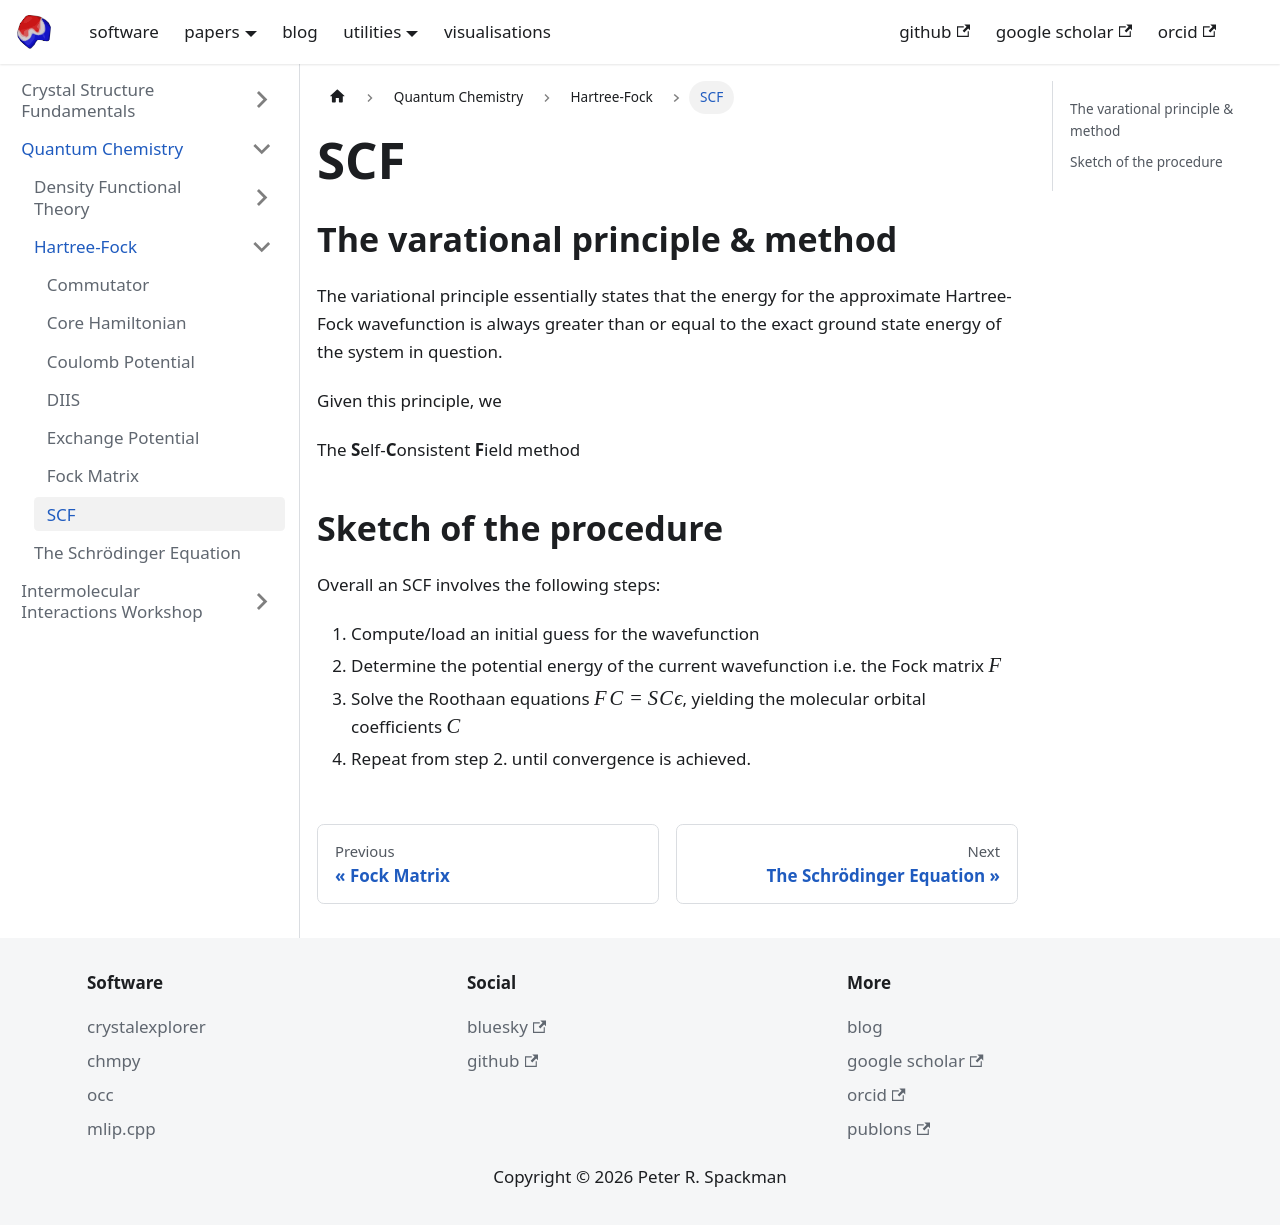

repository: peterspackman/blog · page: docs/Quantum Chemistry/Hartree-Fock/SCF.html · generator: docusaurus

# SCF

## The varational principle & method

The variational principle essentially states that the energy for the approximate
Hartree-Fock wavefunction is always greater than or equal to the exact ground
state energy of the system in question.

Given this principle, we

The **S**elf-**C**onsistent **F**ield method

## Sketch of the procedure

Overall an SCF involves the following steps:

1. Compute/load an initial guess for the wavefunction
2. Determine the potential energy of the current wavefunction i.e. the Fock matrix $F$
3. Solve the Roothaan equations $F C = S C \epsilon$, yielding the molecular orbital
coefficients $C$
4. Repeat from step 2. until convergence is achieved.
